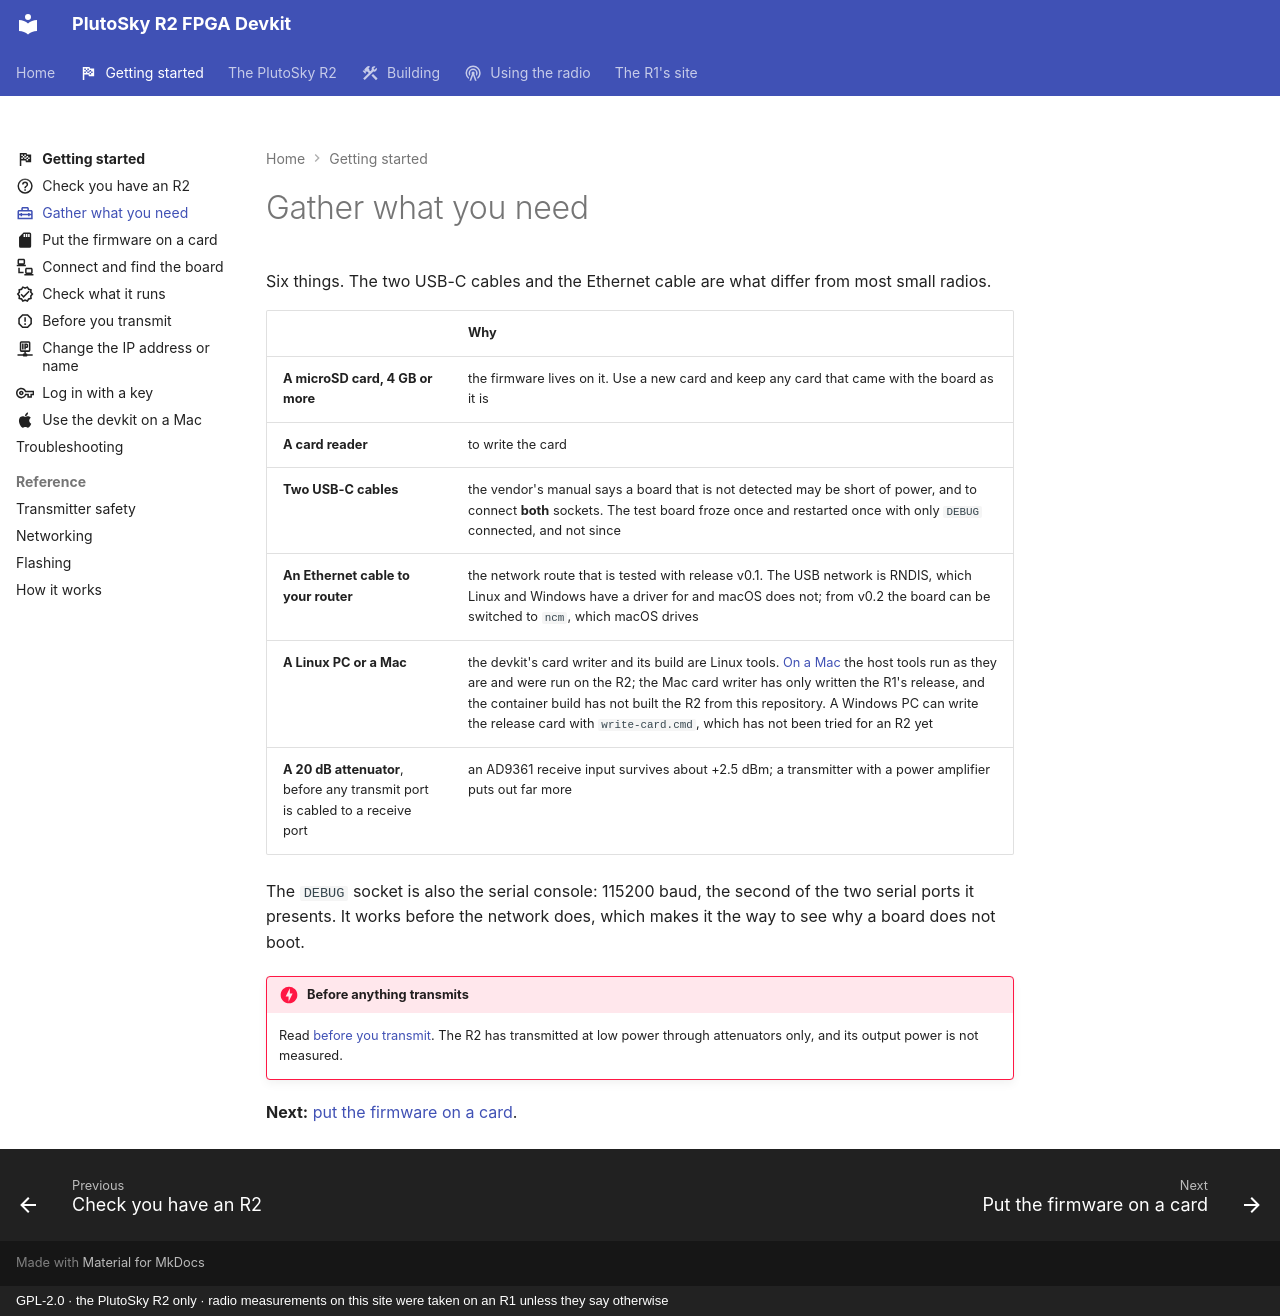

repository: matsvandamme/plutosky-r2-fpga-devkit · page: start/what-you-need/index.html · generator: mkdocs · copyright: GPL-2.0 · the PlutoSky R2 only · radio measurements on this site were taken on an R1 unless they say otherwise

---
icon: material/toolbox-outline
description: A card, a card reader, two USB-C cables, Ethernet, a Linux PC that can build, and an attenuator before anything transmits.
---

# Gather what you need

Six things. The two USB-C cables and the Ethernet cable are what differ from
most small radios.

| | Why |
|---|---|
| **A microSD card, 4 GB or more** | the firmware lives on it. Use a new card and keep any card that came with the board as it is |
| **A card reader** | to write the card |
| **Two USB-C cables** | the vendor's manual says a board that is not detected may be short of power, and to connect **both** sockets. The test board froze once and restarted once with only `DEBUG` connected, and not since |
| **An Ethernet cable to your router** | the network route that is tested with release v0.1. The USB network is RNDIS, which Linux and Windows have a driver for and macOS does not; from v0.2 the board can be switched to `ncm`, which macOS drives |
| **A Linux PC or a Mac** | the devkit's card writer and its build are Linux tools. [On a Mac](use-a-mac.md) the host tools run as they are and were run on the R2; the Mac card writer has only written the R1's release, and the container build has not built the R2 from this repository. A Windows PC can write the release card with `write-card.cmd`, which has not been tried for an R2 yet |
| **A 20 dB attenuator**, before any transmit port is cabled to a receive port | an AD9361 receive input survives about +2.5 dBm; a transmitter with a power amplifier puts out far more |

The `DEBUG` socket is also the serial console: 115200 baud, the second of the
two serial ports it presents. It works before the network does, which makes it
the way to see why a board does not boot.

!!! danger "Before anything transmits"
    Read [before you transmit](before-you-transmit.md). The R2 has
    transmitted at low power through attenuators only, and its output power
    is not measured.

**Next:** [put the firmware on a card](write-the-card.md).
